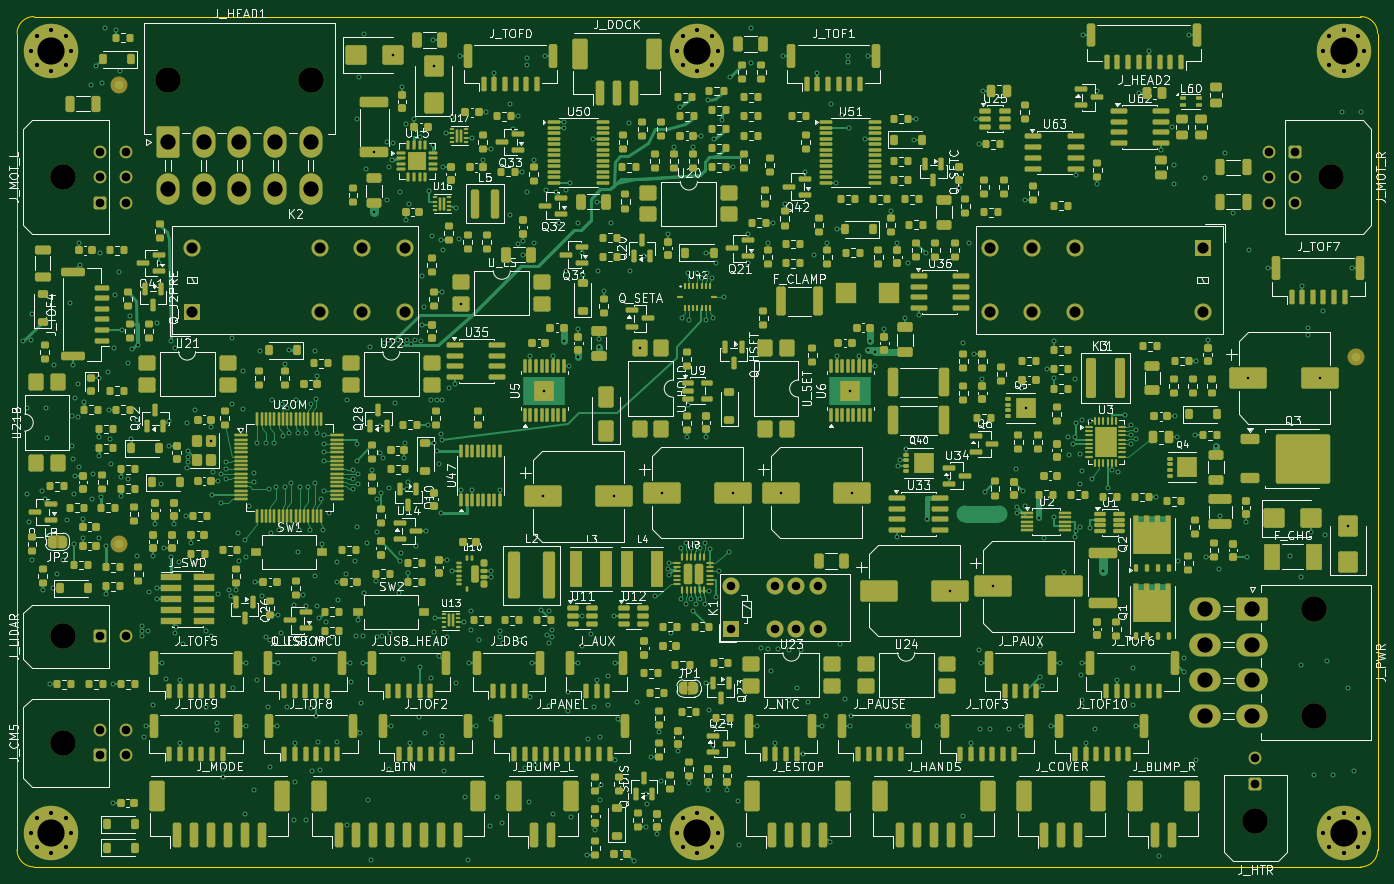
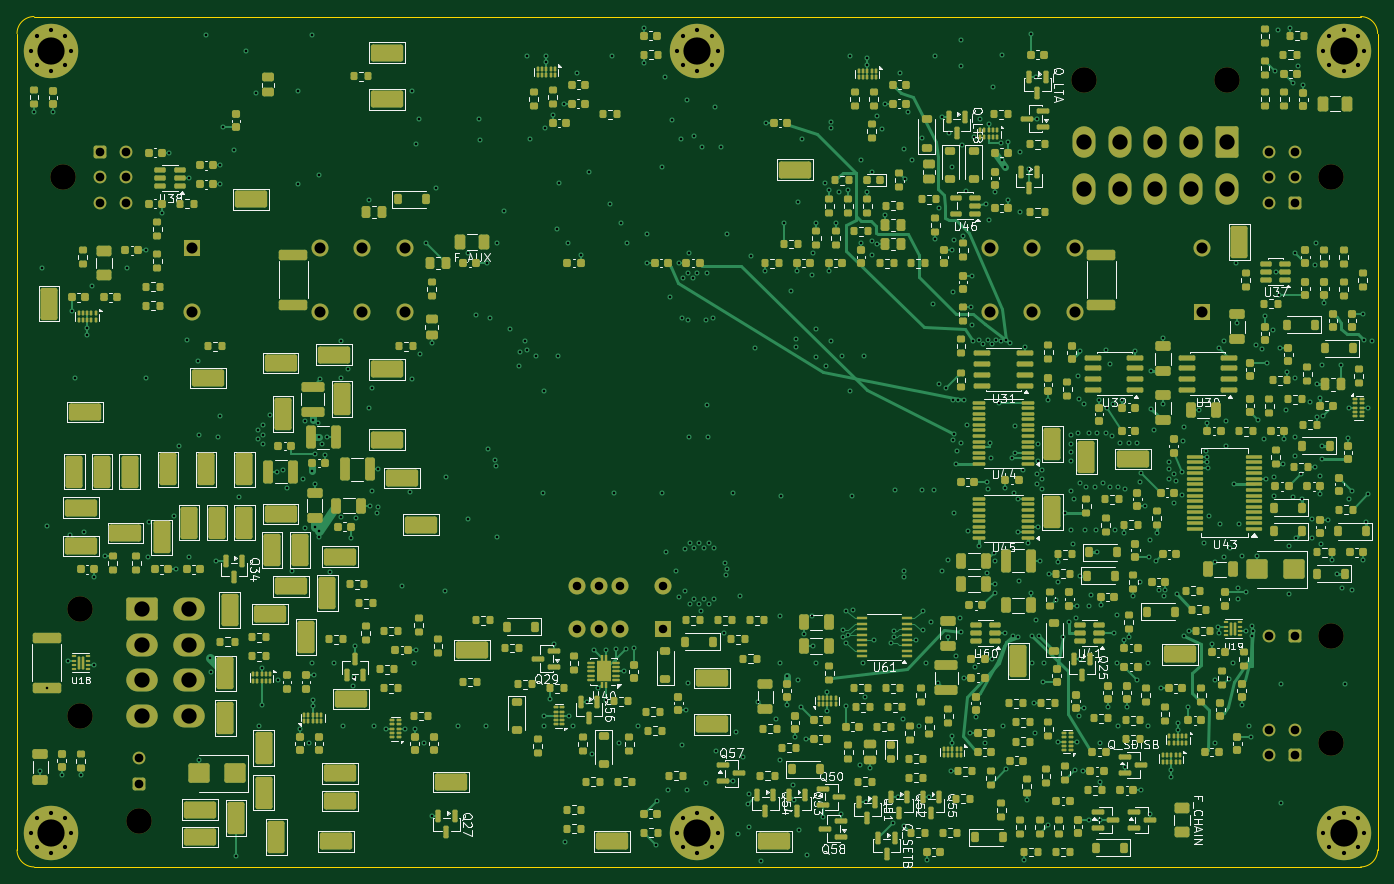
Circuit board: 12 layer files. Board 160.0 x 100.0 mm.
- bottom_copper: RR-CHS-MAIN-B_Cu.gbl (118232 bytes)
- bottom_mask: RR-CHS-MAIN-B_Mask.gbs (47114 bytes)
- paste: RR-CHS-MAIN-B_Paste.gbp (43119 bytes)
- bottom_silk: RR-CHS-MAIN-B_Silkscreen.gbo (177026 bytes)
- outline: RR-CHS-MAIN-Edge_Cuts.gm1 (905 bytes)
- top_copper: RR-CHS-MAIN-F_Cu.gtl (144914 bytes)
- top_mask: RR-CHS-MAIN-F_Mask.gts (56137 bytes)
- paste: RR-CHS-MAIN-F_Paste.gtp (50943 bytes)
- top_silk: RR-CHS-MAIN-F_Silkscreen.gto (324582 bytes)
- drill: RR-CHS-MAIN-NPTH.drl (451 bytes)
- drill: RR-CHS-MAIN-PTH.drl (12001 bytes)
- drill: RR-CHS-MAIN-drill-report.txt (1045 bytes)

=== bottom_copper: RR-CHS-MAIN-B_Cu.gbl (118232 bytes, source omitted) ===
=== bottom_mask: RR-CHS-MAIN-B_Mask.gbs (47114 bytes, source omitted) ===
=== paste: RR-CHS-MAIN-B_Paste.gbp (43119 bytes, source omitted) ===
=== bottom_silk: RR-CHS-MAIN-B_Silkscreen.gbo (177026 bytes, source omitted) ===
=== outline: RR-CHS-MAIN-Edge_Cuts.gm1 ===
%TF.GenerationSoftware,KiCad,Pcbnew,9.0.9*%
%TF.CreationDate,2026-11-26T00:00:00+00:00*%
%TF.ProjectId,RR-CHS-MAIN,52522d43-4853-42d4-9d41-494e2e6b6963,A*%
%TF.SameCoordinates,Original*%
%TF.FileFunction,Profile,NP*%
%FSLAX46Y46*%
G04 Gerber Fmt 4.6, Leading zero omitted, Abs format (unit mm)*
G04 Created by KiCad (PCBNEW 9.0.9) date 2026-11-26T00:00:00+00:00*
%MOMM*%
%LPD*%
G01*
G04 APERTURE LIST*
%TA.AperFunction,Profile*%
%ADD10C,0.050000*%
%TD*%
G04 APERTURE END LIST*
D10*
X0Y98000000D02*
X0Y2000000D01*
X0Y98000000D02*
G75*
G02*
X2000000Y100000000I2000000J0D01*
G01*
X2000000Y0D02*
G75*
G02*
X0Y2000000I0J2000000D01*
G01*
X2000000Y0D02*
X158000000Y0D01*
X158000000Y100000000D02*
X2000000Y100000000D01*
X158000000Y100000000D02*
G75*
G02*
X160000000Y98000000I0J-2000000D01*
G01*
X160000000Y2000000D02*
G75*
G02*
X158000000Y0I-2000000J0D01*
G01*
X160000000Y2000000D02*
X160000000Y98000000D01*
M02*

=== top_copper: RR-CHS-MAIN-F_Cu.gtl (144914 bytes, source omitted) ===
=== top_mask: RR-CHS-MAIN-F_Mask.gts (56137 bytes, source omitted) ===
=== paste: RR-CHS-MAIN-F_Paste.gtp (50943 bytes, source omitted) ===
=== top_silk: RR-CHS-MAIN-F_Silkscreen.gto (324582 bytes, source omitted) ===
=== drill: RR-CHS-MAIN-NPTH.drl ===
M48
; DRILL file {KiCad 9.0.9} date 2026-11-26T00:00:00+00:00
; FORMAT={-:-/ absolute / metric / decimal}
; #@! TF.CreationDate,2026-11-26T00:00:00+00:00
; #@! TF.GenerationSoftware,Kicad,Pcbnew,9.0.9
; #@! TF.FileFunction,NonPlated,1,6,NPTH
FMAT,2
METRIC
; #@! TA.AperFunction,NonPlated,NPTH,ComponentDrill
T1C3.000
%
G90
G05
T1
X5.44Y81.12
X5.44Y27.12
X5.44Y14.62
X17.75Y92.55
X34.55Y92.55
X145.62Y5.44
X152.55Y30.35
X152.55Y17.75
X154.56Y81.12
M30

=== drill: RR-CHS-MAIN-PTH.drl (12001 bytes, source omitted) ===
=== drill: RR-CHS-MAIN-drill-report.txt (1045 bytes, source withheld) ===
